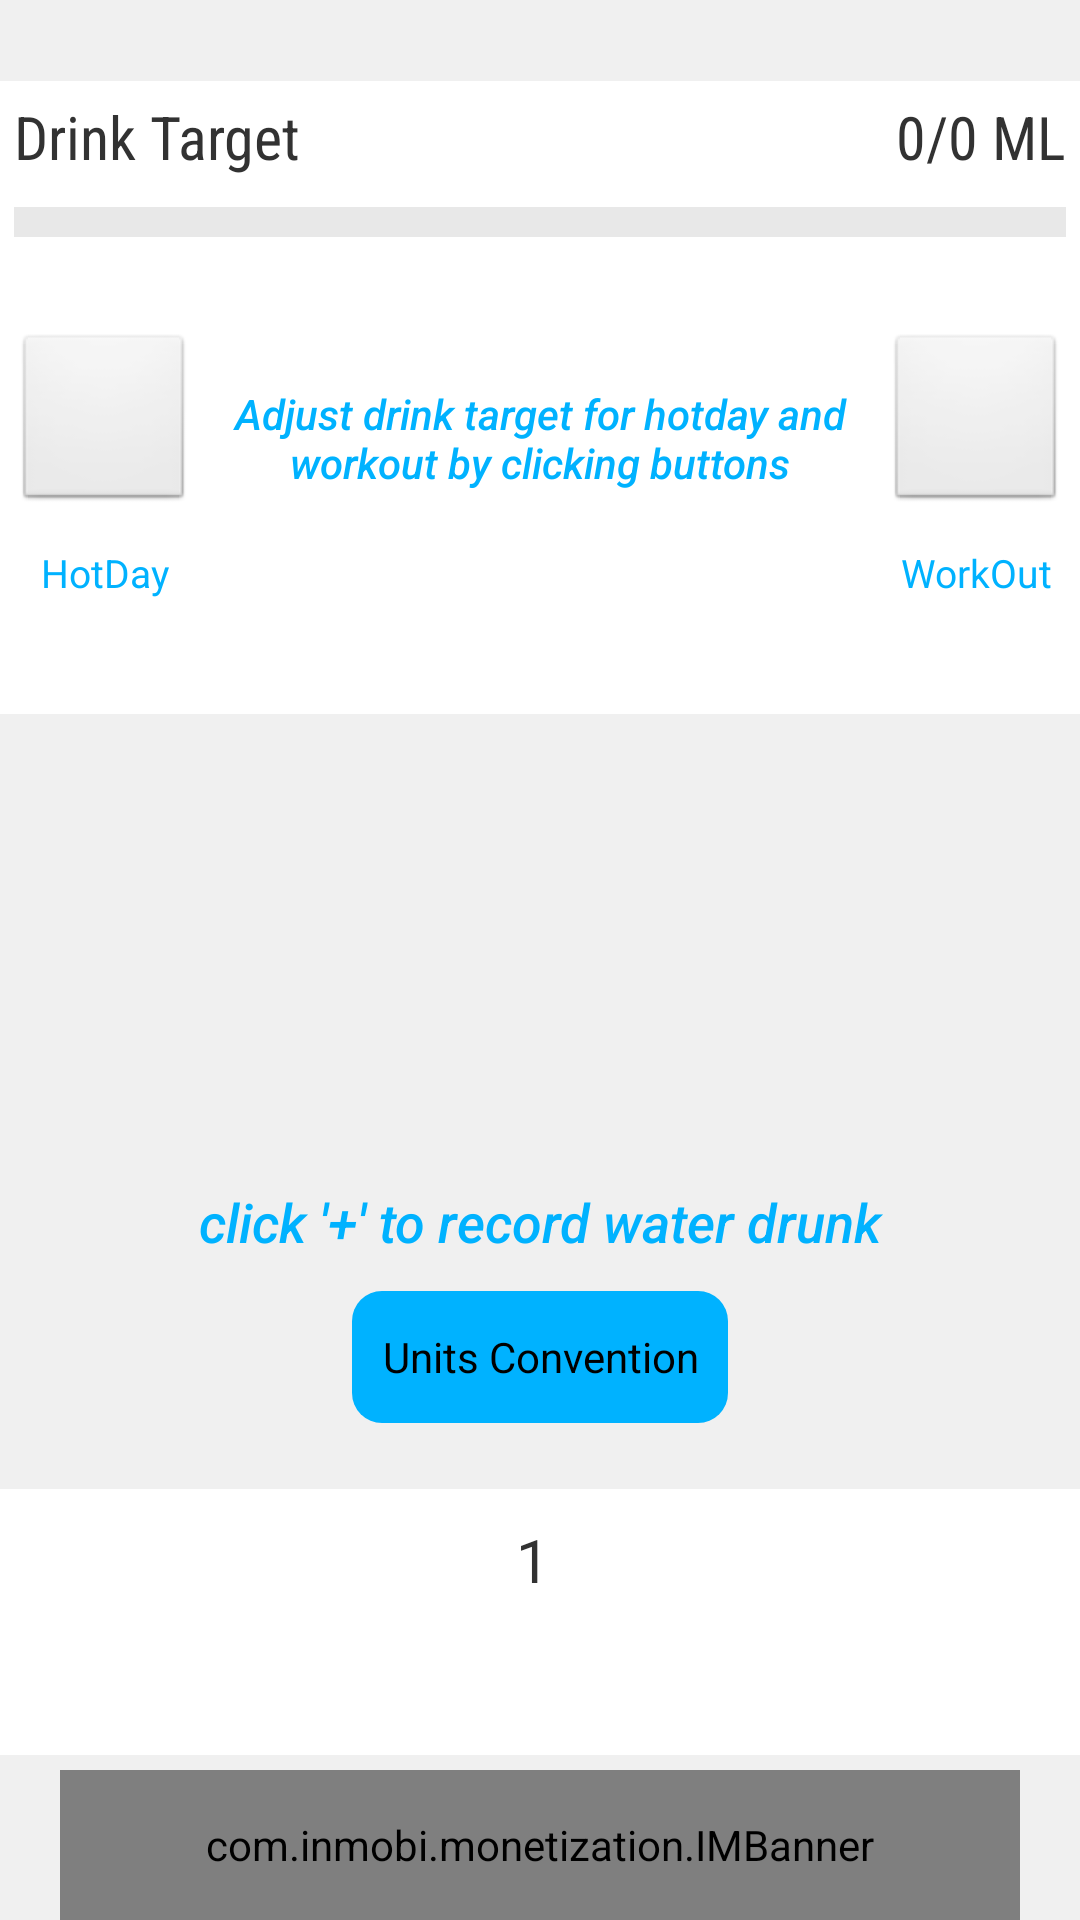

This screen was rendered from an Android layout file. Write that file and the resources it references.
<!-- AndroidManifest.xml: activity theme AppTheme -->
<!-- res/layout/activity_main.xml -->
<android.support.v4.widget.DrawerLayout xmlns:android="http://schemas.android.com/apk/res/android"
    android:id="@+id/drawerLayout"
    android:layout_width="match_parent"
    android:layout_height="match_parent" >


    <FrameLayout
        xmlns:android="http://schemas.android.com/apk/res/android"
        xmlns:tools="http://schemas.android.com/tools"
        xmlns:ads="http://schemas.android.com/apk/res-auto"
        android:id="@+id/mainContent"
        android:layout_width="match_parent"
        android:layout_height="match_parent" >


        <LinearLayout
            android:layout_width="match_parent"
            android:layout_height="match_parent"
            android:background="#F0F0F0"
            android:orientation="vertical"
            android:paddingLeft="@dimen/activity_horizontal_margin"
            android:paddingRight="@dimen/activity_horizontal_margin"
            android:paddingTop="5dp"
            tools:context="com.healthtapper.waterbalance.MainActivity" >


            <LinearLayout
                android:layout_width="fill_parent"
                android:layout_height="wrap_content"
                android:layout_weight="1"
                android:orientation="horizontal" />



            <RelativeLayout
                android:id="@+id/progress_bar_layout"
                android:layout_width="match_parent"
                android:layout_height="wrap_content"
                android:layout_weight="1"
                android:background="#FFFFFF"
                android:padding="5dp" >

                <TextView
                    android:id="@+id/amount_of_water_drunk_vs_target"
                    android:layout_width="wrap_content"
                    android:layout_height="wrap_content"
                    android:layout_alignParentRight="true"
                    android:layout_alignParentTop="true"
                    android:layout_marginBottom="10dp"
                    android:fontFamily="sans-serif-condensed"
                    android:text="0/0 ML"
                    android:textSize="20dp" />

                <TextView
                    android:id="@+id/drinkTarget"
                    android:layout_width="wrap_content"
                    android:layout_height="wrap_content"
                    android:layout_alignParentLeft="true"
                    android:layout_alignParentTop="true"
                    android:layout_marginBottom="10dp"
                    android:fontFamily="sans-serif-condensed"
                    android:text="@string/drinktarget"
                    android:textSize="20dp" />

                <ProgressBar
                    android:id="@+id/progress_bar"
                    style="?android:attr/progressBarStyleHorizontal"
                    android:layout_width="match_parent"
                    android:layout_height="10dp"
                    android:layout_below="@id/drinkTarget"
                    android:progressDrawable="@drawable/horizontal_progress_bar" />

                
            </RelativeLayout>

            <RelativeLayout
                android:layout_width="match_parent"
                android:layout_height="wrap_content"
                android:layout_alignLeft="@+id/progress_bar_layout"
                android:layout_below="@+id/progress_bar_layout"
                android:layout_weight="1"
                android:background="#FFFFFF"
                android:padding="5dp"

                >

                <Button
                    android:id="@+id/hotday_button"
                    android:layout_width="60dp"
                    android:layout_height="60dp"
                    android:layout_alignParentLeft="true"
                    android:layout_alignParentTop="true"
                    android:layout_marginBottom="10dp" />

                <Button
                    android:id="@+id/workout_button"
                    android:layout_width="60dp"
                    android:layout_height="60dp"
                    android:layout_alignParentRight="true"
                    android:layout_alignTop="@+id/hotday_button"
                    android:layout_weight="1" />

                <TextView
                    android:id="@+id/adjustDrinkTargetText"
                    android:layout_width="fill_parent"
                    android:layout_height="70dp"
                    android:layout_alignTop="@+id/hotday_button"
                    android:layout_centerVertical="true"
                    android:layout_toLeftOf="@+id/workout_button"
                    android:layout_toRightOf="@+id/hotday_button"
                    android:fontFamily="sans-serif-medium"
                    android:gravity="center"
                    android:textStyle="italic"
                    android:text="@string/adjustHotdayWorkout"
                    android:textColor="#00B2FF"
                    android:textSize="14dp" />

                <TextView
                    android:id="@+id/hotdayText"
                    android:layout_width="60dp"
                    android:layout_height="40dp"
                    android:layout_alignLeft="@+id/hotday_button"
                    android:layout_below="@+id/workout_button"
                    android:gravity="center"
                    android:textColor="#00B2FF"
                    android:text="@string/hotday"
                    android:textSize="13dp" />

                <TextView
                    android:id="@+id/workoutText"
                    android:layout_width="60dp"
                    android:layout_height="40dp"
                    android:layout_below="@+id/workout_button"
                    android:textColor="#00B2FF"
                    android:layout_alignLeft="@+id/workout_button"
                    android:gravity="center"
                    android:text="@string/workout"
                    android:textSize="13dp" />
            </RelativeLayout>

            <LinearLayout
                android:layout_width="fill_parent"
                android:layout_height="wrap_content"
                android:layout_weight="2"
                android:orientation="horizontal" />


            <LinearLayout
                android:layout_width="fill_parent"
                android:layout_height="wrap_content"
                android:layout_weight="1"
                android:gravity="center"
                android:orientation="vertical"
                android:weightSum="100" >

                <Button
                    android:id="@+id/add_water_button"
                    android:layout_width="80dp"
                    android:background="#F0F0F0"
                    android:layout_height="80dp" />
            </LinearLayout>

            <TextView
                android:id="@+id/addWaterText"
                android:layout_width="fill_parent"
                android:layout_height="wrap_content"
                android:layout_weight="1"
                android:fontFamily="sans-serif-medium"
                android:gravity="center"
                android:textStyle="italic"
                android:text="@string/clickAddWater"
                android:textColor="#00B2FF"
                android:textSize="18dp" >
            </TextView>

            <Button
                android:id="@+id/unitConventionButton"
                android:layout_width="wrap_content"
                android:layout_gravity="center"
                android:paddingLeft="10dp"
                android:paddingRight="10dp"
                android:layout_height="22dp"
                android:layout_weight="1"
                android:background="@drawable/rounded_corner_addbutton"
                android:text="@string/unitsText"
                />


            <LinearLayout
                android:layout_width="fill_parent"
                android:layout_height="wrap_content"
                android:layout_weight="1"
                android:orientation="horizontal" />


            <RelativeLayout

                android:id="@+id/relativeLayout1"
                android:layout_width="fill_parent"
                android:layout_height="wrap_content"
                android:layout_alignParentBottom="true"
                android:layout_marginBottom="5dp"
                android:layout_weight="1"
                android:background="#FFFFFF"
                android:paddingTop="10dp"
                android:paddingBottom="5dp"
                 >

                <TextView
                    android:id="@+id/bmi"
                    android:layout_width="fill_parent"
                    android:layout_height="wrap_content"
                    android:text="1 "
                    android:gravity="center"
                    android:textSize="20dp" />

                <TextView
                    android:id="@+id/tip"
                    android:textStyle="italic"
                    android:layout_width="fill_parent"
                    android:layout_height="wrap_content"
                    android:gravity="center"
                    android:textSize="18dp"
                    android:layout_below="@+id/bmi"
                    />

            </RelativeLayout>


            <com.inmobi.monetization.IMBanner
                android:layout_width="320dp"
                android:layout_height="50dp"
                android:id="@+id/banner"
                android:layout_gravity="center"
                adSize="15" appId="9a37b437c9504a2190126009f07b6a67" />


        </LinearLayout>


    </FrameLayout>

    <ListView
        android:id="@+id/drawerList"
        android:layout_width="240dp"
        android:layout_height="match_parent"
        android:layout_gravity="left"
        android:background="#FFFFFF" >
    </ListView>

</android.support.v4.widget.DrawerLayout>
<!-- resources referenced by this layout -->
<resources>
  <!-- drawable horizontal_progress_bar (drawable) -->
  <?xml version="1.0" encoding="utf-8"?>
  <layer-list xmlns:android="http://schemas.android.com/apk/res/android" >
  
      <item android:id="@android:id/background">
          <shape>
              <gradient
                  android:endColor="#E8E8E8"
                  android:startColor="#E8E8E8" />
          </shape>
      </item>
      <item android:id="@android:id/secondaryProgress">
          <clip>
              <shape>
                  <gradient
                      android:endColor="@color/app_dark_gray"
                      android:startColor="@color/app_dark_gray" />
              </shape>
          </clip>
      </item>
      <item android:id="@android:id/progress">
          <clip>
              <shape>
                  <gradient
                      android:endColor="#00B2FF"
                      android:startColor="#00B2FF" />
              </shape>
          </clip>
      </item>
  
  </layer-list>
  <!-- drawable rounded_corner_addbutton (drawable) -->
  <?xml version="1.0" encoding="utf-8"?>
      <shape xmlns:android="http://schemas.android.com/apk/res/android">
          <solid android:color="#00B2FF" />
      <corners android:bottomRightRadius="10dp"
          android:bottomLeftRadius="10dp"
          android:topLeftRadius="10dp"
          android:topRightRadius="10dp"/>
      </shape>
  <string name="adjustHotdayWorkout">Adjust drink target for hotday and workout by clicking buttons</string>
  <string name="clickAddWater">click \'+\' to record water drunk</string>
  <string name="drinktarget">Drink Target</string>
  <string name="hotday">HotDay</string>
  <string name="unitsText">Units Convention</string>
  <string name="workout">WorkOut</string>
  <style name="AppTheme" parent="AppBaseTheme">
  
          
      </style>
  <color name="app_dark_gray">#D3D3D3</color>
  <style name="AppBaseTheme" parent="android:Theme.Light">
          
      </style>
</resources>
